Image classification data set "Train_Test_SPlit_ViT_Data_CLAHE" (venkatsaikondra/CNN_ViT_Hybrid_Vit_Research_Pneumonia_4_Classification on GitHub). Class labels (4): COVID-19, normal, bacterial pneumonia, viral pneumonia.

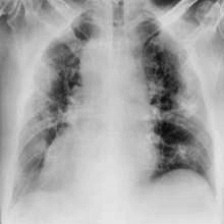
Label: COVID-19

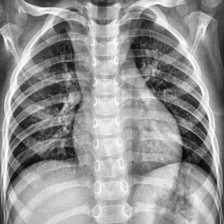
Label: normal

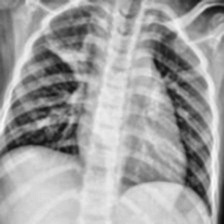
Label: viral pneumonia

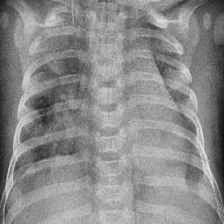
Label: bacterial pneumonia

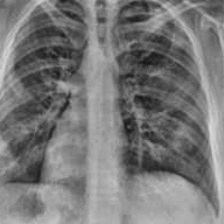
Label: COVID-19

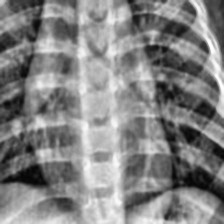
Label: normal
